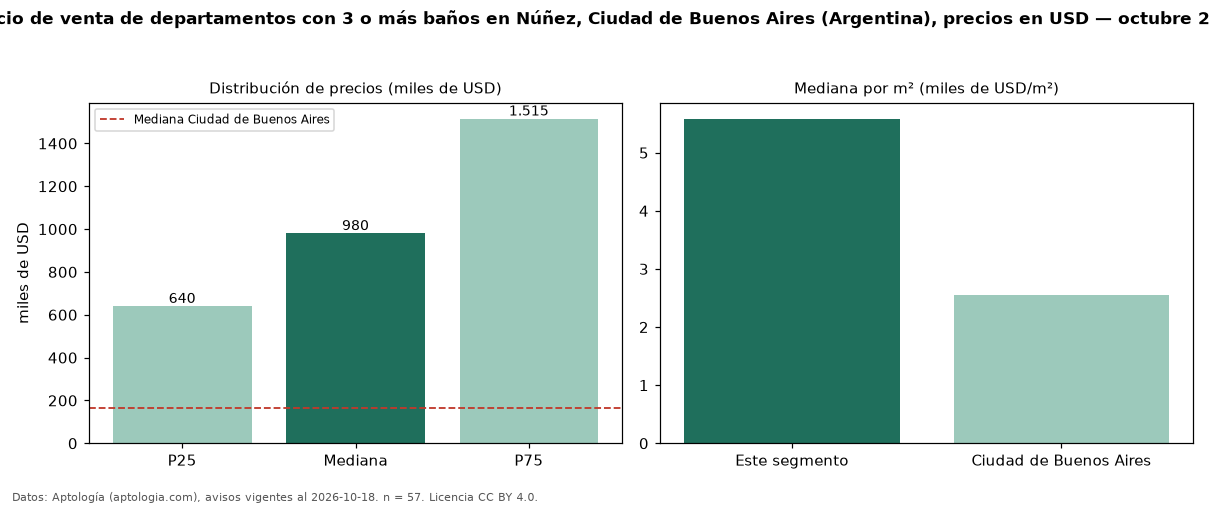

Values plotted in this chart, from the file beside it:
seccion, metrica, valor, moneda, n
filtro, ban3, con 3 o más baños, , 57
precio, p25, 640000, USD, 57
precio, mediana, 980000, USD, 57
precio, p75, 1515000, USD, 57
precio, minimo, 240000, USD, 57
precio, maximo, 2350000, USD, 57
m2, mediana_precio_m2, 5584, USD, 52
m2, area_mediana_m2, 184.0, m2, 52
banos, mediana_banos, 3.0, , 
habitaciones, 3+, 986226, USD, 55
ciudad, mediana_ciudad_referencia, 165000, USD, 
ciudad, mediana_m2_ciudad, 2558, USD, 
fuente, fecha_datos, 2026-10-18, , 
fuente, atribucion, https://www.aptologia.com/ar, , 
fuente, licencia, CC BY 4.0, , 
